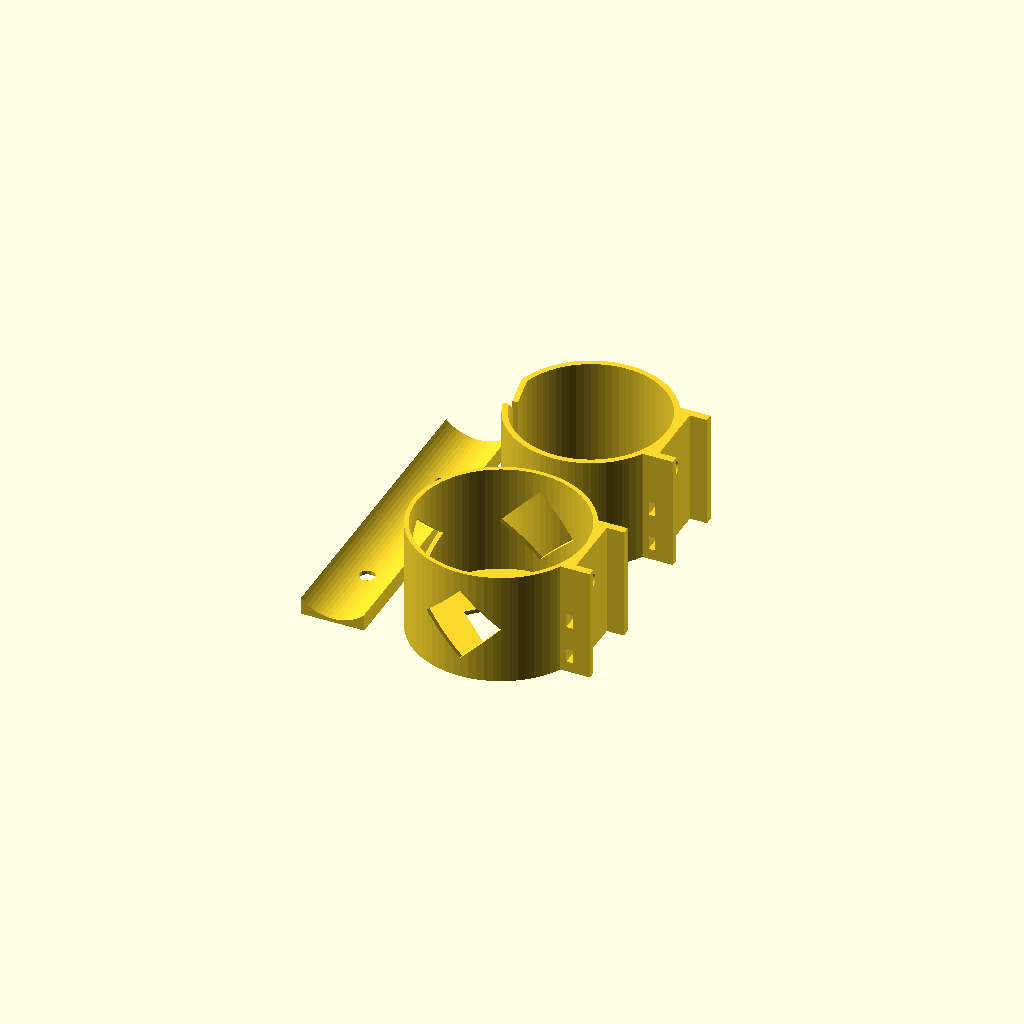
Cell 1: rendered with the file's own defaults.
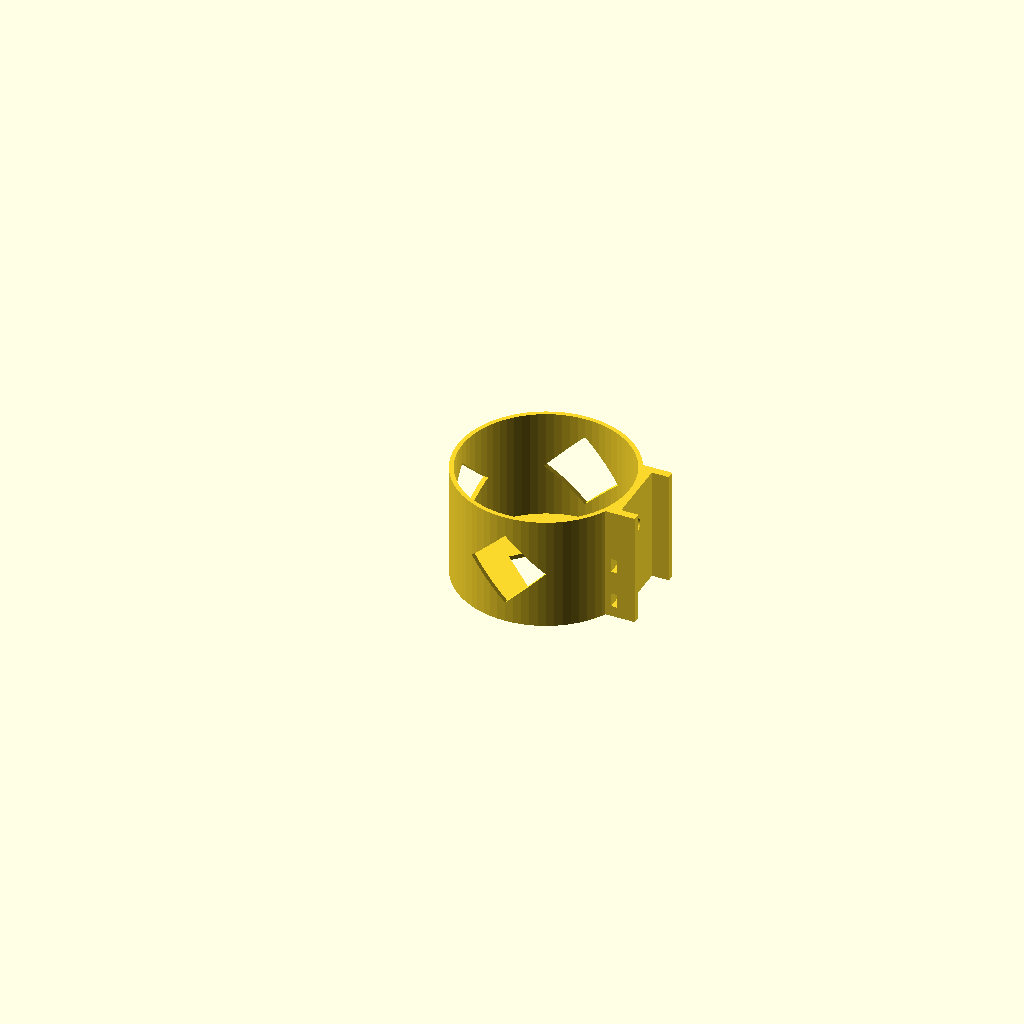
Cell 2: the same model with output = 1.
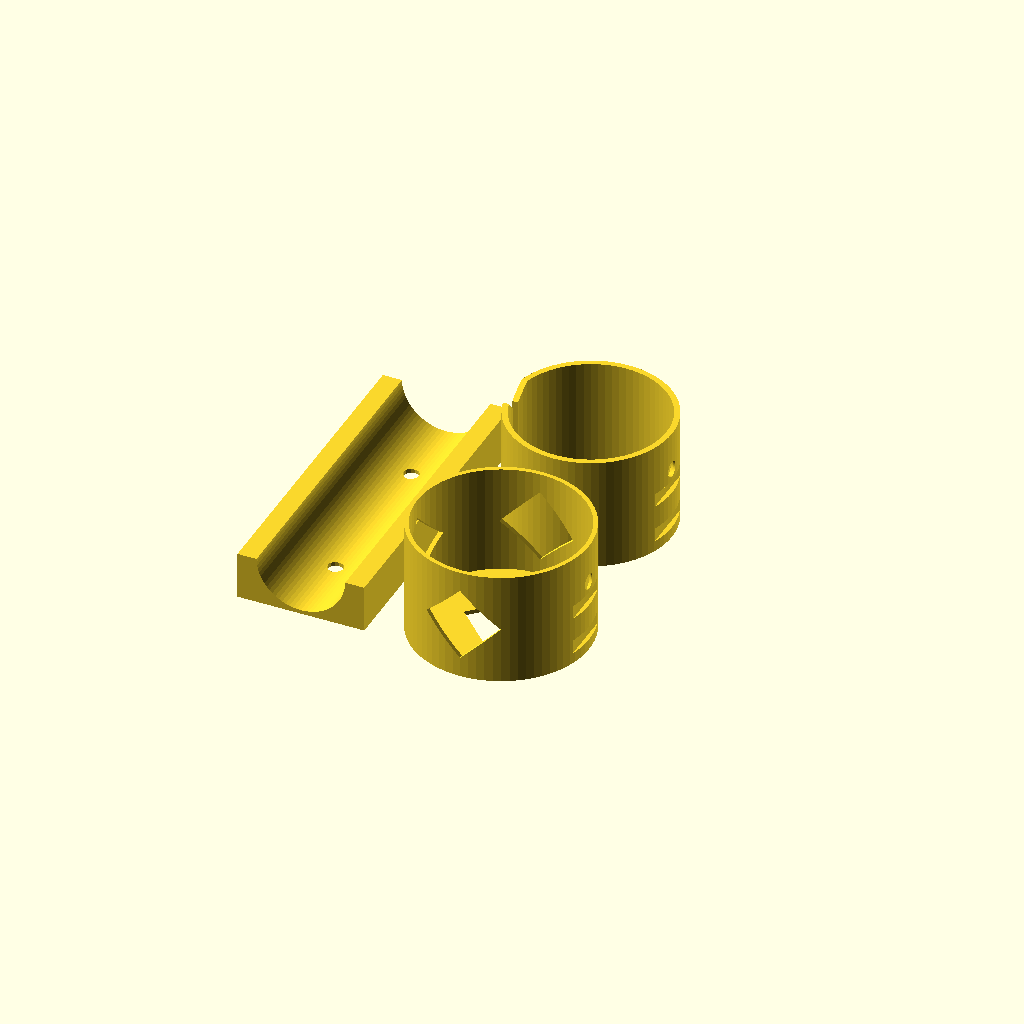
Cell 3 — joiningStripWidth set to 50, the other parameters unchanged.
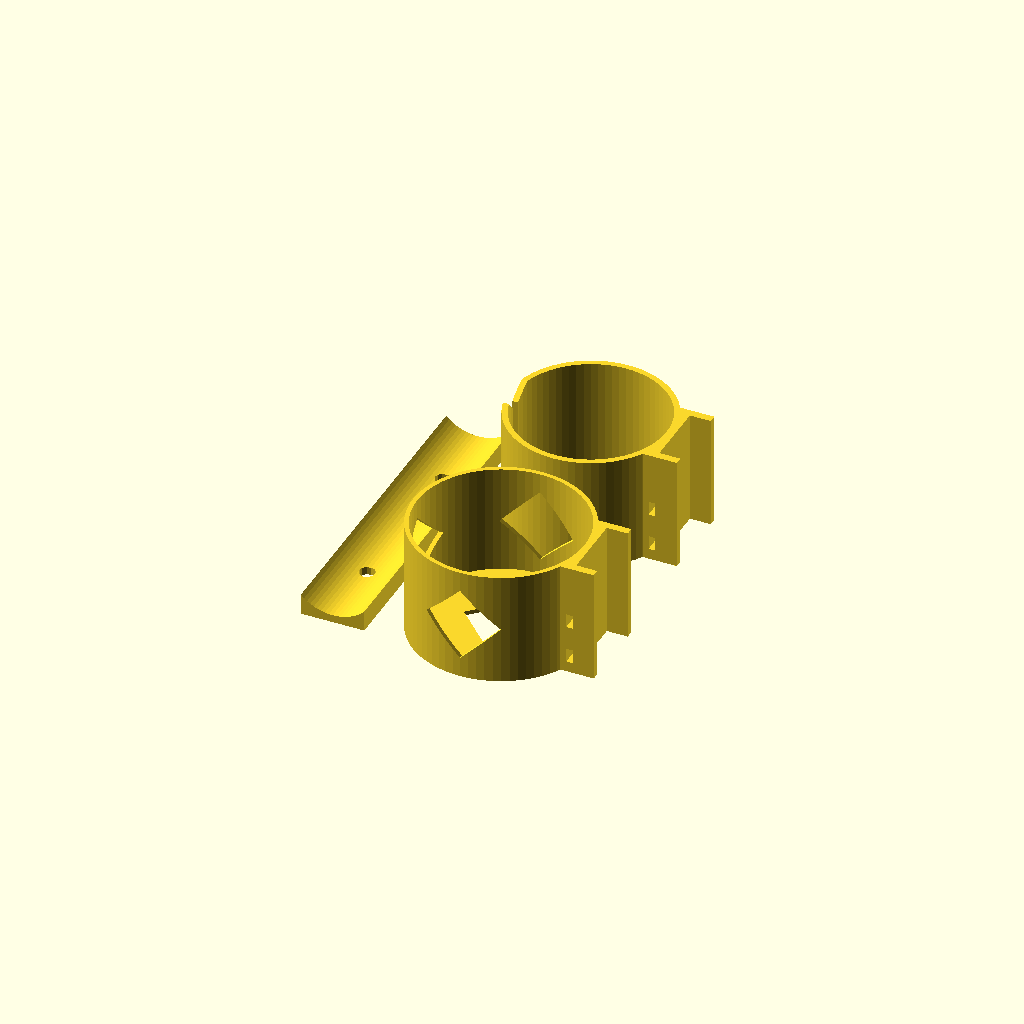
Cell 4: joiningStripMinimumThickness = 3 (everything else at default).
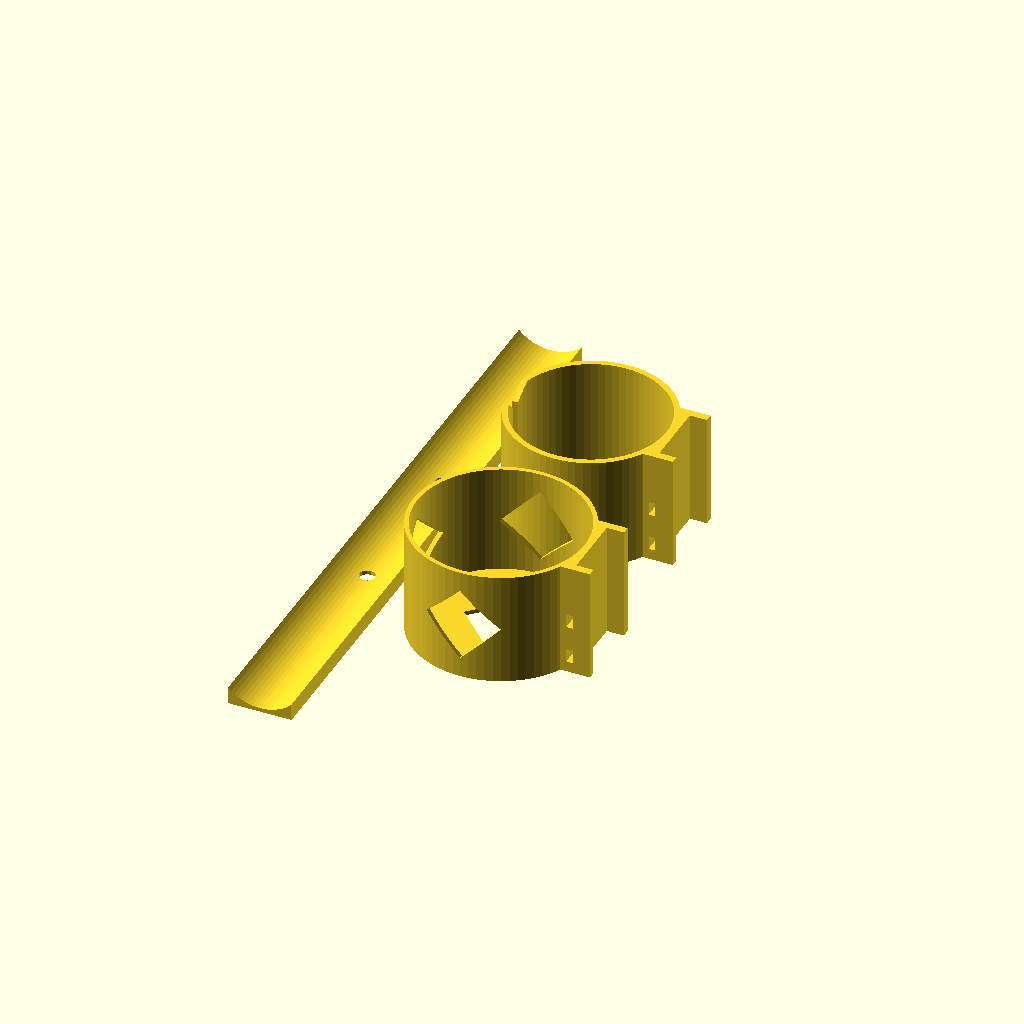
Cell 5 — joiningStripHeight set to 246, the other parameters unchanged.
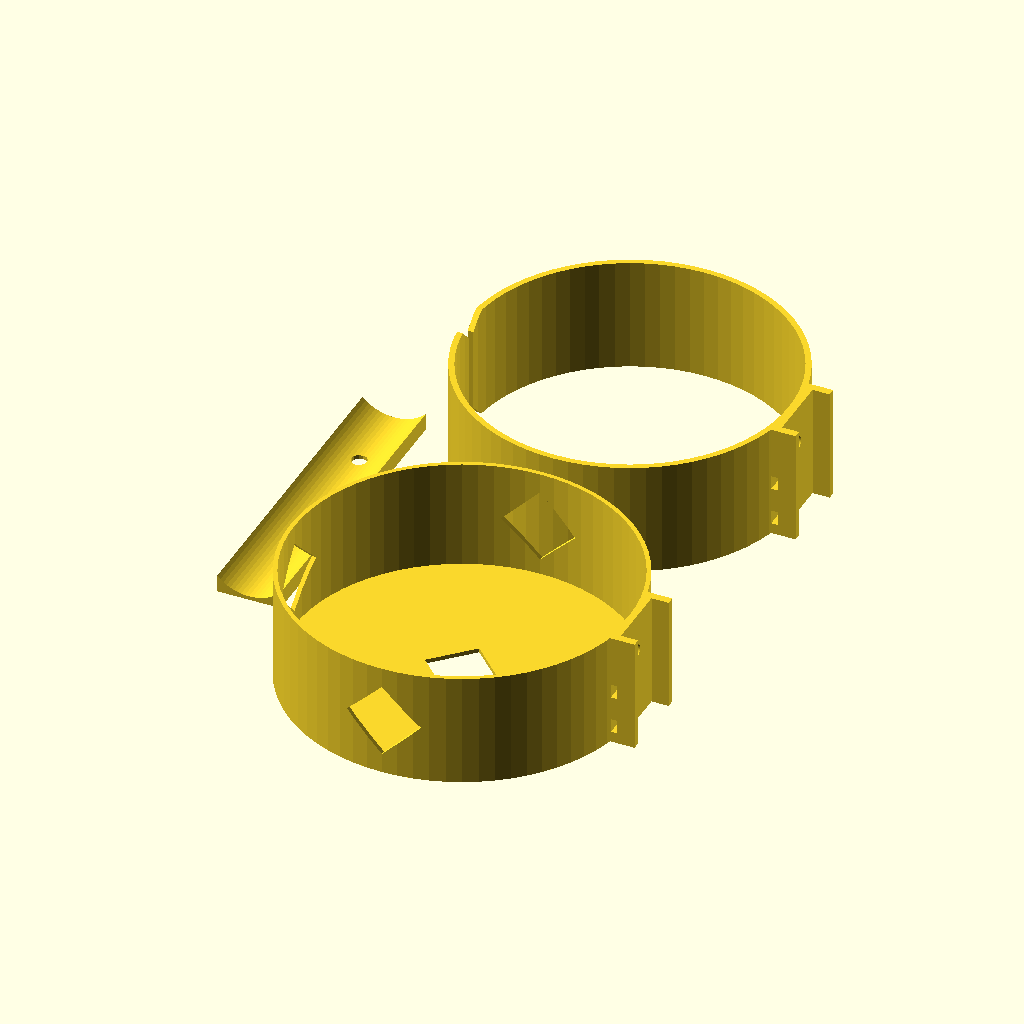
Cell 6 — bottleDiameter set to 132, the other parameters unchanged.
All cells are drawn from one camera (rotation 55°, 0°, 25°, orthographic, colour scheme Cornfield), so only the parameter changes between them.
Source of the model, bikes/bikebottleholder.scad:
output = 0; // [0:Everything, 1:Bottom holder, 2:Top holder, 3:Joining strip]
joiningStripWidth = 25; 
joiningStripMinimumThickness = 1.5;
joiningStripHeight = 123; 
bottleDiameter = 66; 
bottomWallThickness = 1.7;
bottomHolderHeight = 45; 
topWallThickness = 2.25; 
topHolderHeight = 45; 
topHolderCinch = 6.5;
topSlit = 4;
bikeTubeDiameter =  35; //38.5; 
zipTieHoleHeight = 5.5;
zipTieHoleWidth = 2.5;
zipTieHeightAdjust = -8;
joiningStripHolderWidth = 3;
joiningStripHolderExtraThickness = 1;
tolerance = 0.4;
plasticSavingHoleHeightRatio = 0.65;
boltHoleDiameter = 6.2;
boltHoleCountersinkDiameter = 10;
boltHoleCountersinkDepth = 1.2;
boltHoleSpacing = 64;

module dummy() {}

nudge = 0.01;
$fn = 72;

boltHoleFromEnd = (joiningStripHeight - boltHoleSpacing) / 2;

joiningStripMaximumThickness = joiningStripMinimumThickness + bikeTubeDiameter/2 - sqrt(pow(bikeTubeDiameter/2,2)-pow(joiningStripWidth/2,2));

module joiningStrip() {
    difference() {
        translate([-joiningStripWidth/2,0,0]) cube([joiningStripWidth,joiningStripHeight,joiningStripMinimumThickness+bikeTubeDiameter*0.49]);
        translate([0,0,bikeTubeDiameter/2+joiningStripMinimumThickness]) rotate([90,0,0]) cylinder(d=bikeTubeDiameter,h=joiningStripHeight*3,center=true);
        for (s=[-1,1]) 
     translate([0,joiningStripHeight/2+s*(-joiningStripHeight/2+boltHoleFromEnd),0]) cylinder(d=boltHoleDiameter,h=20,center=true,$fn=12);
    }
        
}

module holder(bottleDiameter,wallThickness,height,baseThickness) {
    od = bottleDiameter+wallThickness*2;
    id = bottleDiameter;
    t = joiningStripMaximumThickness+joiningStripHolderExtraThickness;
    s = plasticSavingHoleHeightRatio * min(id,height);
    difference() {
        union() {
            translate([0,-joiningStripWidth/2-tolerance-joiningStripHolderWidth,0]) cube([od/2+t,joiningStripWidth+2*tolerance+joiningStripHolderWidth*2,height]);
            cylinder(h=height,d=od);
        }
        translate([0,0,baseThickness-nudge]) cylinder(h=height+2*nudge,d=id);
     translate([od/2+joiningStripHolderExtraThickness,-joiningStripWidth/2-tolerance,-nudge]) cube([t+nudge,joiningStripWidth+2*tolerance,height+2*nudge]);
        for (z=[height/3+zipTieHeightAdjust,height*2/3+zipTieHeightAdjust]) {
            translate([(id/2+(od/2+joiningStripHolderExtraThickness))/2-zipTieHoleWidth/2,-od/2,z-zipTieHoleHeight/2]) cube([zipTieHoleWidth,od,zipTieHoleHeight]);
        }
        if (baseThickness > 0) {
            translate([0,0,height/2]) rotate([90,0,0]) cylinder(d=s,h=2*od,$fn=4,center=true);
            translate([0,0,height/2]) rotate([0,-90,0]) cylinder(d=s,h=od,$fn=4);
            cylinder(d=s,h=height*2,$fn=4,center=true);
        }
        else {
            if (topSlit > 0)
            translate([-od/2-nudge,-topSlit/2,-nudge]) cube([od/2,topSlit,height+2*nudge]);
            translate([0,0,height]) rotate([0,-90,0]) cylinder(d=topSlit*4,h=od,$fn=4);
            rotate([0,-90,0]) cylinder(d=topSlit*4,h=od,$fn=4);
        }
        if (boltHoleDiameter) {
            translate([bottleDiameter/2+wallThickness,0,boltHoleFromEnd]) rotate([0,90,0]) cylinder(d=boltHoleDiameter,h=20,center=true);
            translate([bottleDiameter/2+boltHoleCountersinkDepth-10,0,boltHoleFromEnd]) rotate([0,90,0]) cylinder(d=boltHoleCountersinkDiameter,h=10,center=false);
        }
    }
}

render(convexity=2)
if (output == 0) {
    translate([0,-(5+bottleDiameter/2),0]) holder(bottleDiameter,bottomWallThickness,bottomHolderHeight,bottomWallThickness);
    translate([0,5+bottleDiameter/2,0]) holder(bottleDiameter-topHolderCinch,topWallThickness,topHolderHeight,0);
    translate([-bottleDiameter/2-10-joiningStripWidth/2,-joiningStripHeight/2,0]) joiningStrip();
}
else if (output == 1) {
    holder(bottleDiameter,bottomWallThickness,bottomHolderHeight,bottomWallThickness);
}
else if (output == 2) {
    holder(bottleDiameter-topHolderCinch,topWallThickness,topHolderHeight,0);
}
else if (output == 3) {
    rotate([0,0,-45]) joiningStrip();
}
Customizer parameters (derived from the source; name, type, default, range or options):
output: number, default 0, options 0, 1, 2, 3
joiningStripWidth: number, default 25
joiningStripMinimumThickness: number, default 1.5
joiningStripHeight: number, default 123
bottleDiameter: number, default 66
bottomWallThickness: number, default 1.7
bottomHolderHeight: number, default 45
topWallThickness: number, default 2.25
topHolderHeight: number, default 45
topHolderCinch: number, default 6.5
topSlit: number, default 4
bikeTubeDiameter: number, default 35
zipTieHoleHeight: number, default 5.5
zipTieHoleWidth: number, default 2.5
zipTieHeightAdjust: number, default -8
joiningStripHolderWidth: number, default 3
joiningStripHolderExtraThickness: number, default 1
tolerance: number, default 0.4
plasticSavingHoleHeightRatio: number, default 0.65
boltHoleDiameter: number, default 6.2
boltHoleCountersinkDiameter: number, default 10
boltHoleCountersinkDepth: number, default 1.2
boltHoleSpacing: number, default 64
